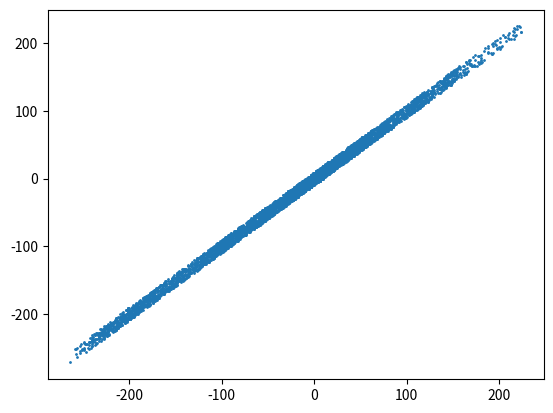

Source code (Python):
import matplotlib.pyplot as plt
import random


class Particle:

    def __init__(self, num):
        self.x_val = [0]
        self.y_val = [0]
        self.num = num

    def simulate(self):
        while len(self.x_val) != self.num:
            direction = [1, -1]
            distance = [1, 2, 3, 4, 5, 6, 7, 8, 9]
            self.x_val.append(self.x_val[-1] + (random.choice(direction) * random.choice(distance)))
            self.y_val.append(self.x_val[-1] + (random.choice(direction) * random.choice(distance)))


a: Particle = Particle(5000)
a.simulate()
plt.scatter(a.x_val, a.y_val, s=1 , cmap='Blues')
plt.show()
